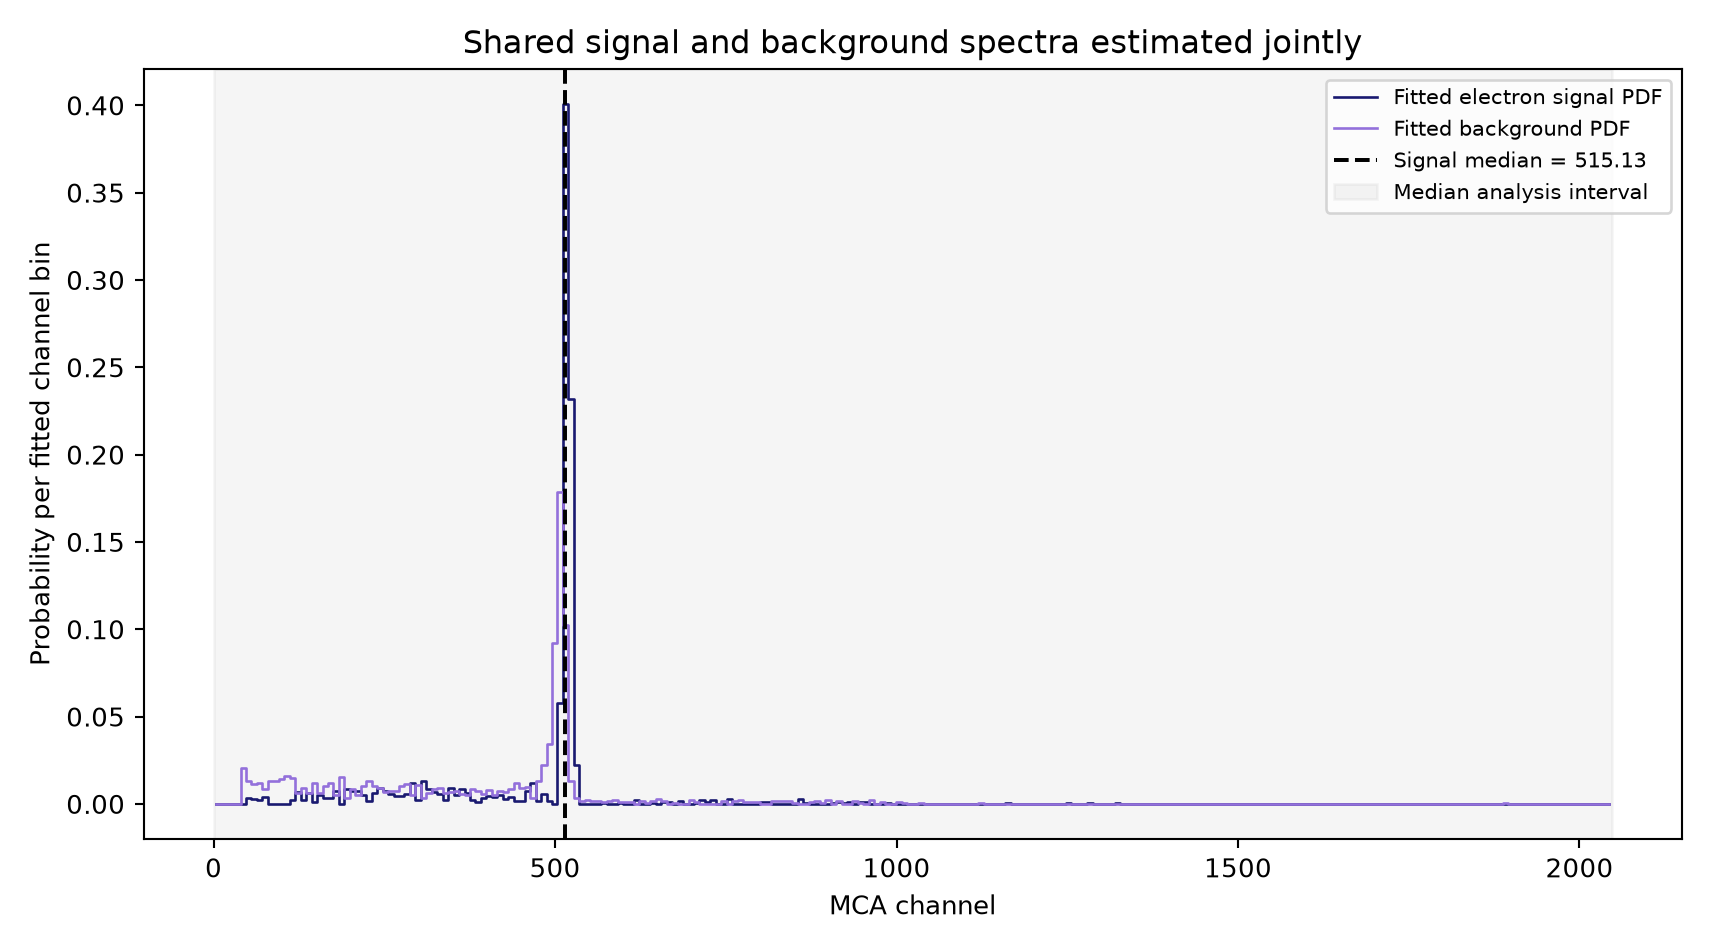

The data file committed next to this chart (first rows):
channel_center, left_edge, right_edge, signal_probability, background_probability
3.5, -0.5, 7.5, 4.1753417772636406e-19, 4.943186763914852e-19
11.5, 7.5, 15.5, 4.1753417772636406e-19, 4.943186763914852e-19
19.5, 15.5, 23.5, 4.1753417772636406e-19, 4.943186763914852e-19
27.5, 23.5, 31.5, 4.1753417772636406e-19, 4.943186763914852e-19
35.5, 31.5, 39.5, 4.1753417772636406e-19, 4.943186763914852e-19
43.5, 39.5, 47.5, 5.140771597578412e-18, 0.02027
51.5, 47.5, 55.5, 0.003402, 0.01327
59.5, 55.5, 63.5, 0.002908, 0.01139
67.5, 63.5, 71.5, 0.002233, 0.01169
75.5, 71.5, 79.5, 0.00388, 0.008259
83.5, 79.5, 87.5, 4.436135106727826e-18, 0.01335
91.5, 87.5, 95.5, 6.753690756994602e-08, 0.01285
99.5, 95.5, 103.5, 7.608686486193423e-18, 0.01434
107.5, 103.5, 111.5, 8.449318697559197e-13, 0.01582
115.5, 111.5, 119.5, 0.002433, 0.01492
123.5, 119.5, 127.5, 0.00653, 0.00611
131.5, 127.5, 135.5, 0.002369, 0.009059
139.5, 135.5, 143.5, 0.006202, 0.006498
147.5, 143.5, 151.5, 0.000873, 0.01182
155.5, 151.5, 159.5, 0.005104, 0.006315
163.5, 159.5, 167.5, 0.003173, 0.01008
171.5, 167.5, 175.5, 0.003147, 0.01209
179.5, 175.5, 183.5, 0.007628, 0.00481
187.5, 183.5, 191.5, 7.255313858196172e-18, 0.01532
195.5, 191.5, 199.5, 0.008762, 0.003468
203.5, 199.5, 207.5, 0.007301, 0.008657
211.5, 207.5, 215.5, 0.007628, 0.005304
219.5, 215.5, 223.5, 0.005334, 0.009997
227.5, 223.5, 231.5, 0.001835, 0.01315
235.5, 231.5, 239.5, 0.006056, 0.01013
243.5, 239.5, 247.5, 0.009238, 0.008836
251.5, 247.5, 255.5, 0.00716, 0.006847
259.5, 255.5, 263.5, 0.005739, 0.00754
267.5, 263.5, 271.5, 0.004676, 0.007317
275.5, 271.5, 279.5, 0.004553, 0.01043
283.5, 279.5, 287.5, 0.00544, 0.01136
291.5, 287.5, 295.5, 0.01215, 0.004895
299.5, 295.5, 303.5, 0.002442, 0.01095
307.5, 303.5, 311.5, 0.01304, 0.003351
315.5, 311.5, 319.5, 0.008417, 0.006347
323.5, 319.5, 327.5, 0.006591, 0.008509
331.5, 327.5, 335.5, 0.005425, 0.008901
339.5, 335.5, 343.5, 0.002025, 0.006006
347.5, 343.5, 351.5, 0.009, 0.006646
355.5, 351.5, 359.5, 0.005067, 0.007348
363.5, 359.5, 367.5, 0.008596, 0.005642
371.5, 367.5, 375.5, 0.005961, 0.005301
379.5, 375.5, 383.5, 0.002409, 0.008517
387.5, 383.5, 391.5, 0.001034, 0.00718
395.5, 391.5, 399.5, 0.003585, 0.005642
403.5, 399.5, 407.5, 0.004449, 0.008079
411.5, 407.5, 415.5, 0.003703, 0.005009
419.5, 415.5, 423.5, 0.005099, 0.00731
427.5, 423.5, 431.5, 0.002655, 0.006743
435.5, 431.5, 439.5, 0.003681, 0.008495
443.5, 439.5, 447.5, 0.001706, 0.01182
451.5, 447.5, 455.5, 0.001558, 0.00903
459.5, 455.5, 463.5, 0.007151, 0.009823
467.5, 463.5, 471.5, 0.01189, 0.003226
475.5, 471.5, 479.5, 0.001753, 0.01325
... 196 more rows
